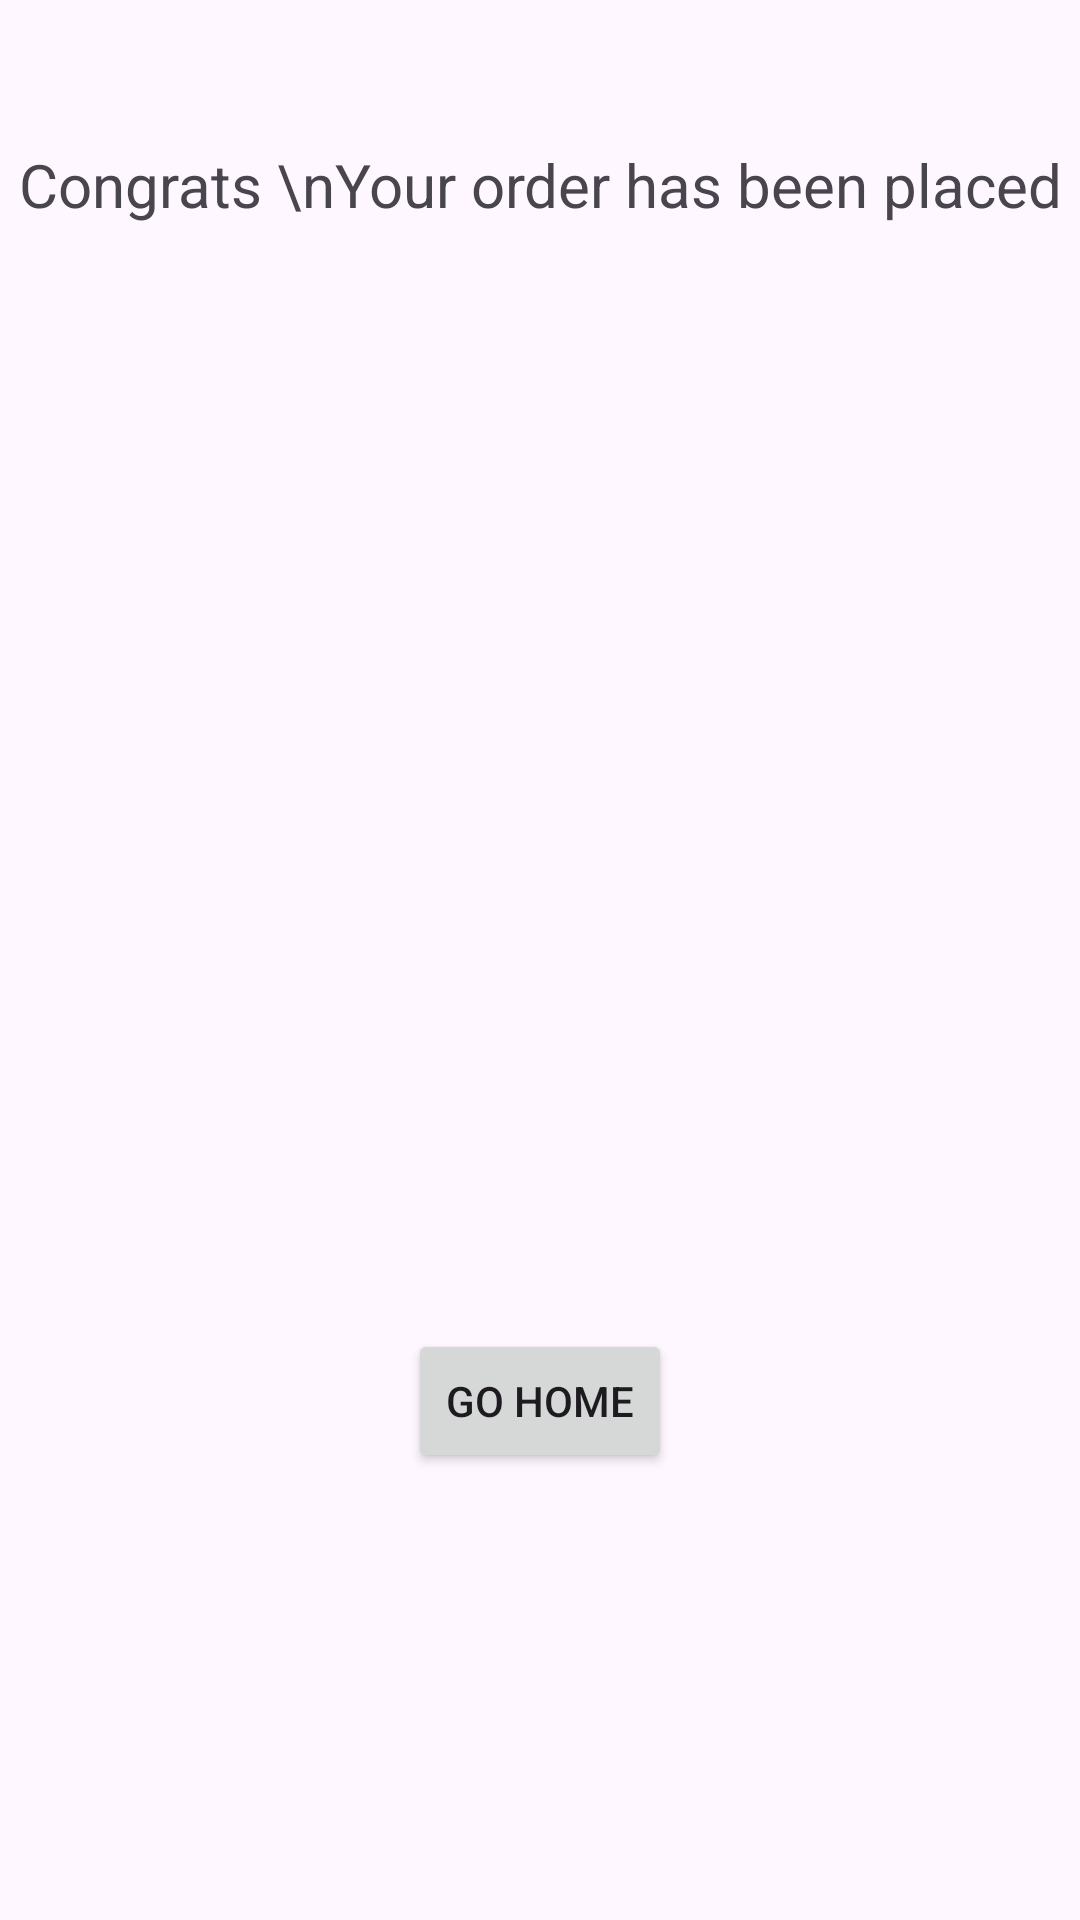

Android layout source for this screen:
<!-- AndroidManifest.xml: application theme Theme.DailyFood -->
<!-- res/layout/fragment_congrats_bottom_sheet.xml -->
<?xml version="1.0" encoding="utf-8"?>
<androidx.constraintlayout.widget.ConstraintLayout xmlns:android="http://schemas.android.com/apk/res/android"
    xmlns:app="http://schemas.android.com/apk/res-auto"
    xmlns:tools="http://schemas.android.com/tools"
    android:layout_width="match_parent"
    android:layout_height="match_parent"
    tools:context=".Fragment.CongratsBottomSheet">


    <ImageView
        android:id="@+id/imageView3"
        android:layout_width="300dp"
        android:layout_height="300dp"
        android:layout_gravity="center"
        android:layout_marginTop="36dp"
        android:src="@drawable/congratulation"
        app:layout_constraintEnd_toEndOf="parent"
        app:layout_constraintHorizontal_bias="0.495"
        app:layout_constraintStart_toStartOf="parent"
        app:layout_constraintTop_toBottomOf="@+id/textView10" />

    <TextView
        android:id="@+id/textView10"
        android:layout_width="wrap_content"
        android:layout_height="wrap_content"
        android:layout_gravity="center_horizontal"
        android:layout_marginTop="48dp"
        android:gravity="center"
        android:text="Congrats \nYour order has been placed"
        android:textSize="20sp"
        app:layout_constraintEnd_toEndOf="parent"
        app:layout_constraintHorizontal_bias="0.497"
        app:layout_constraintStart_toStartOf="parent"
        app:layout_constraintTop_toTopOf="parent" />

    <Button
        android:id="@+id/btnGoHome"
        android:layout_width="wrap_content"
        android:layout_height="wrap_content"
        android:layout_gravity="bottom|center_horizontal"
        android:layout_marginTop="32dp"
        android:text="Go Home"
        app:layout_constraintEnd_toEndOf="parent"
        app:layout_constraintStart_toStartOf="parent"
        app:layout_constraintTop_toBottomOf="@+id/imageView3" />
</androidx.constraintlayout.widget.ConstraintLayout>
<!-- resources referenced by this layout -->
<resources>
  <style name="Theme.DailyFood" parent="Base.Theme.DailyFood" />
  <style name="Base.Theme.DailyFood" parent="Theme.Material3.DayNight.NoActionBar">
          
          <item name="colorPrimary">@color/teal_700</item>
          
      </style>
  <color name="teal_700">#27CFA8</color>
</resources>
